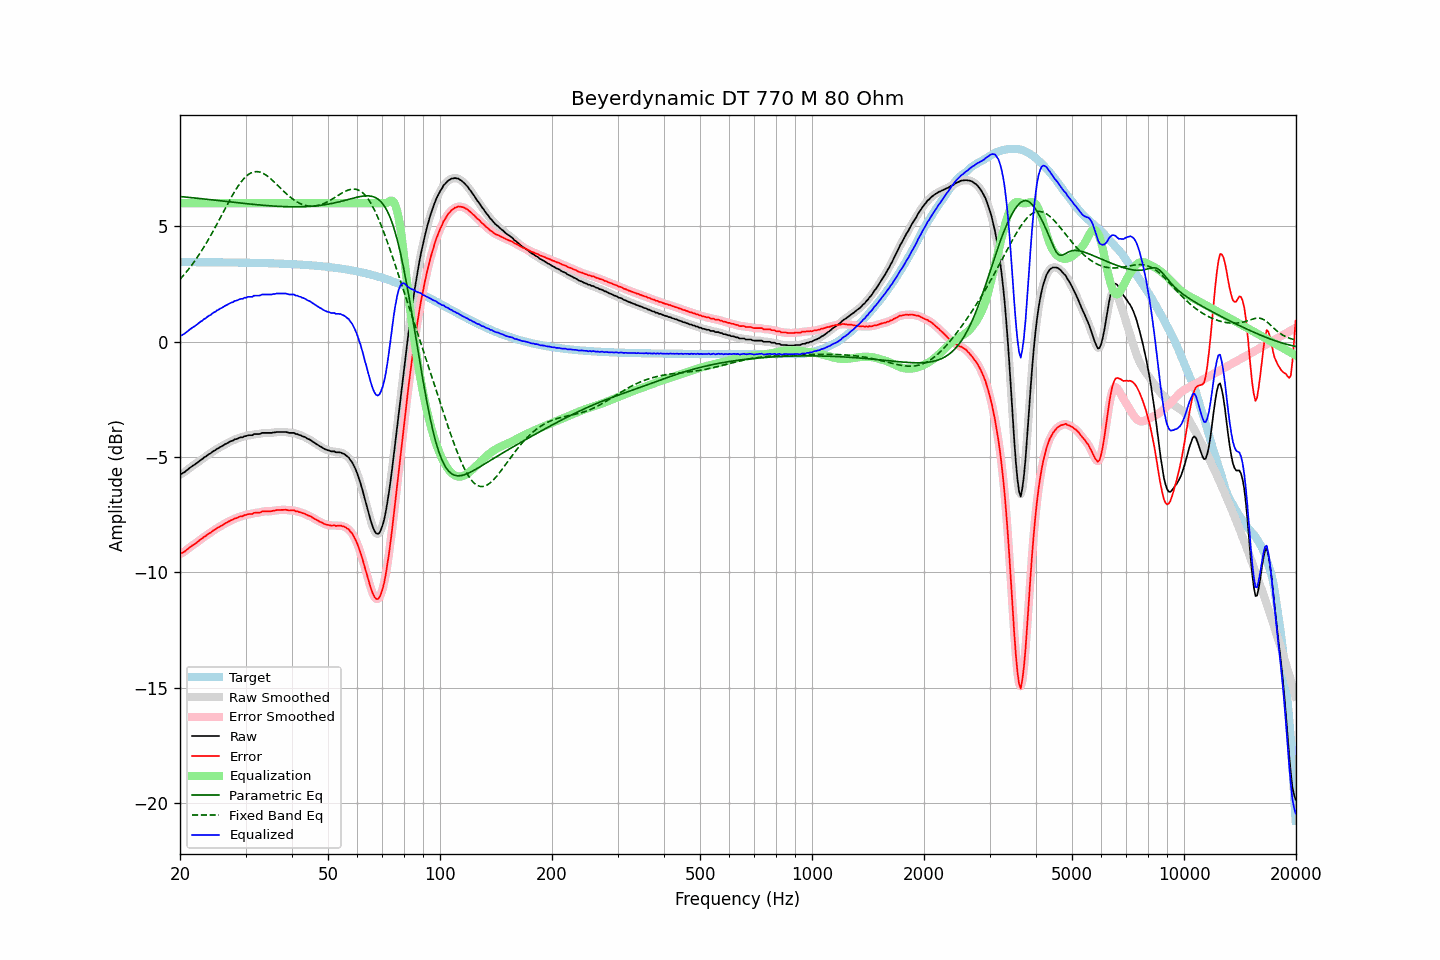

The file beside this chart, header and first rows:
frequency, raw, error, smoothed, error_smoothed, equalization, parametric_eq, fixed_band_eq, equalized_raw, equalized_smoothed, target
20.00, -5.76, -9.20, -5.76, -9.21, 6.00, 6.29, 2.70, 0.24, 0.24, 3.45
20.20, -5.73, -9.17, -5.73, -9.17, 6.00, 6.28, 2.78, 0.27, 0.27, 3.45
20.40, -5.69, -9.13, -5.69, -9.13, 6.00, 6.28, 2.86, 0.31, 0.31, 3.45
20.61, -5.65, -9.09, -5.64, -9.09, 6.00, 6.27, 2.94, 0.35, 0.36, 3.45
20.81, -5.59, -9.03, -5.59, -9.04, 6.00, 6.26, 3.02, 0.41, 0.41, 3.44
21.02, -5.54, -8.98, -5.54, -8.98, 6.00, 6.26, 3.11, 0.46, 0.46, 3.44
21.23, -5.48, -8.92, -5.48, -8.92, 6.00, 6.25, 3.20, 0.52, 0.52, 3.44
21.44, -5.43, -8.87, -5.43, -8.87, 6.00, 6.24, 3.29, 0.57, 0.57, 3.44
21.66, -5.38, -8.82, -5.38, -8.82, 6.00, 6.23, 3.38, 0.62, 0.62, 3.44
21.87, -5.34, -8.78, -5.33, -8.78, 6.00, 6.23, 3.48, 0.66, 0.67, 3.44
22.09, -5.29, -8.73, -5.29, -8.73, 6.00, 6.22, 3.58, 0.71, 0.71, 3.44
22.31, -5.24, -8.68, -5.23, -8.68, 6.00, 6.21, 3.68, 0.76, 0.77, 3.44
22.54, -5.18, -8.62, -5.18, -8.63, 6.00, 6.20, 3.78, 0.82, 0.82, 3.44
22.76, -5.13, -8.57, -5.13, -8.57, 6.00, 6.20, 3.89, 0.87, 0.87, 3.44
22.99, -5.09, -8.53, -5.08, -8.52, 6.00, 6.19, 4.00, 0.91, 0.92, 3.44
23.22, -5.02, -8.46, -5.03, -8.47, 6.00, 6.18, 4.11, 0.98, 0.97, 3.44
23.45, -4.99, -8.43, -4.98, -8.42, 6.00, 6.17, 4.23, 1.01, 1.02, 3.44
23.69, -4.93, -8.37, -4.93, -8.37, 6.00, 6.17, 4.35, 1.07, 1.07, 3.44
23.92, -4.88, -8.32, -4.89, -8.33, 6.00, 6.16, 4.47, 1.12, 1.11, 3.44
24.16, -4.85, -8.29, -4.83, -8.27, 6.00, 6.15, 4.59, 1.15, 1.17, 3.44
24.40, -4.79, -8.22, -4.79, -8.23, 6.00, 6.14, 4.71, 1.21, 1.21, 3.44
24.65, -4.74, -8.18, -4.74, -8.18, 6.00, 6.14, 4.84, 1.26, 1.26, 3.44
24.89, -4.71, -8.14, -4.70, -8.13, 6.00, 6.13, 4.97, 1.29, 1.30, 3.44
25.14, -4.65, -8.08, -4.65, -8.09, 6.00, 6.12, 5.10, 1.35, 1.35, 3.44
25.39, -4.62, -8.05, -4.61, -8.05, 6.00, 6.11, 5.23, 1.38, 1.39, 3.44
25.65, -4.57, -8.00, -4.57, -8.01, 6.00, 6.10, 5.36, 1.43, 1.43, 3.43
25.91, -4.54, -7.97, -4.53, -7.97, 6.00, 6.10, 5.49, 1.46, 1.47, 3.43
26.16, -4.50, -7.93, -4.49, -7.93, 6.00, 6.09, 5.62, 1.50, 1.51, 3.43
26.43, -4.45, -7.88, -4.46, -7.89, 6.00, 6.08, 5.75, 1.55, 1.54, 3.43
26.69, -4.42, -7.85, -4.41, -7.85, 6.00, 6.07, 5.88, 1.58, 1.59, 3.43
26.96, -4.38, -7.81, -4.38, -7.81, 6.00, 6.07, 6.01, 1.62, 1.62, 3.43
27.23, -4.34, -7.77, -4.34, -7.77, 6.00, 6.06, 6.14, 1.66, 1.66, 3.43
27.50, -4.31, -7.74, -4.31, -7.74, 6.00, 6.05, 6.27, 1.69, 1.69, 3.43
27.77, -4.29, -7.72, -4.28, -7.71, 6.00, 6.04, 6.39, 1.71, 1.72, 3.43
28.05, -4.24, -7.67, -4.25, -7.68, 6.00, 6.03, 6.51, 1.76, 1.75, 3.43
28.33, -4.23, -7.65, -4.22, -7.65, 6.00, 6.03, 6.62, 1.77, 1.78, 3.43
28.62, -4.20, -7.62, -4.19, -7.62, 6.00, 6.02, 6.73, 1.80, 1.81, 3.43
28.90, -4.17, -7.59, -4.18, -7.60, 6.00, 6.01, 6.83, 1.83, 1.82, 3.42
29.19, -4.15, -7.57, -4.15, -7.57, 6.00, 6.00, 6.92, 1.85, 1.85, 3.42
29.48, -4.15, -7.57, -4.13, -7.55, 6.00, 6.00, 7.01, 1.85, 1.87, 3.42
29.78, -4.10, -7.52, -4.11, -7.53, 6.00, 5.99, 7.09, 1.90, 1.89, 3.42
30.08, -4.10, -7.52, -4.09, -7.51, 6.00, 5.98, 7.15, 1.90, 1.91, 3.42
30.38, -4.07, -7.49, -4.07, -7.49, 6.00, 5.97, 7.22, 1.93, 1.93, 3.42
30.68, -4.06, -7.48, -4.07, -7.48, 6.00, 5.97, 7.26, 1.94, 1.93, 3.42
30.99, -4.06, -7.47, -4.05, -7.47, 6.00, 5.96, 7.31, 1.94, 1.95, 3.42
31.30, -4.06, -7.47, -4.04, -7.46, 6.00, 5.95, 7.33, 1.94, 1.96, 3.41
31.61, -4.01, -7.42, -4.02, -7.44, 6.00, 5.95, 7.36, 1.99, 1.98, 3.41
31.93, -4.01, -7.42, -4.01, -7.42, 6.00, 5.94, 7.37, 1.99, 1.99, 3.41
32.24, -4.01, -7.42, -4.01, -7.42, 6.00, 5.93, 7.37, 1.99, 1.99, 3.41
32.57, -4.01, -7.42, -4.00, -7.41, 6.00, 5.93, 7.36, 1.99, 2.00, 3.41
32.89, -4.00, -7.40, -3.99, -7.39, 6.00, 5.92, 7.34, 2.00, 2.01, 3.41
33.22, -3.96, -7.36, -3.97, -7.38, 6.00, 5.91, 7.31, 2.04, 2.03, 3.41
33.55, -3.96, -7.36, -3.96, -7.36, 6.00, 5.91, 7.28, 2.04, 2.04, 3.40
33.89, -3.96, -7.36, -3.95, -7.36, 6.00, 5.90, 7.24, 2.04, 2.05, 3.40
34.23, -3.96, -7.36, -3.96, -7.36, 6.00, 5.90, 7.19, 2.04, 2.04, 3.40
34.57, -3.96, -7.36, -3.96, -7.36, 6.00, 5.89, 7.14, 2.04, 2.04, 3.40
34.92, -3.96, -7.35, -3.96, -7.35, 6.00, 5.89, 7.08, 2.04, 2.04, 3.40
35.27, -3.96, -7.35, -3.95, -7.35, 6.00, 5.88, 7.02, 2.04, 2.05, 3.39
35.62, -3.94, -7.33, -3.94, -7.33, 6.00, 5.88, 6.96, 2.06, 2.06, 3.39
35.97, -3.94, -7.33, -3.93, -7.32, 6.00, 5.87, 6.89, 2.06, 2.07, 3.39
... 635 more rows
